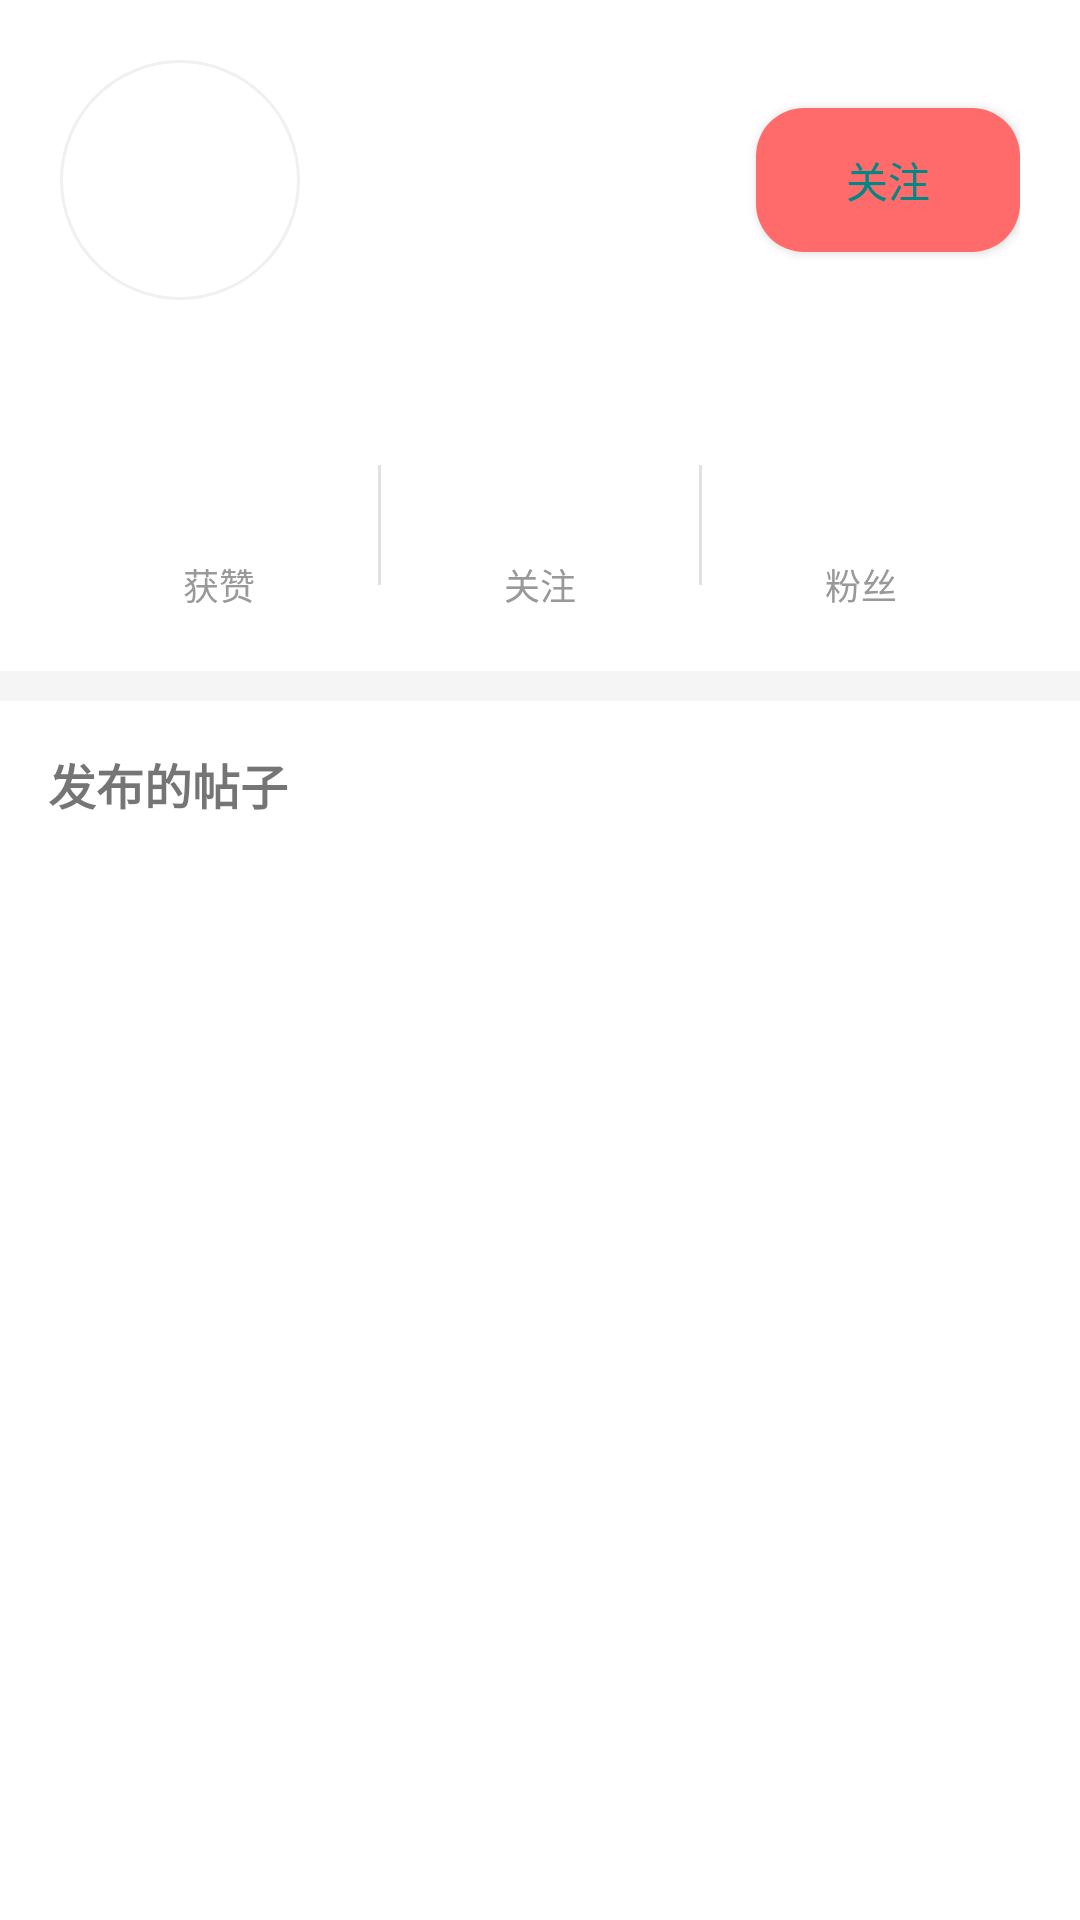

Reconstruct the res/layout file that produces this screen, plus the resources it refers to.
<!-- AndroidManifest.xml: application theme Theme.Poetry -->
<!-- res/layout/fragment_user_public_profile.xml -->
<?xml version="1.0" encoding="utf-8"?>
<androidx.core.widget.NestedScrollView xmlns:android="http://schemas.android.com/apk/res/android"
    xmlns:app="http://schemas.android.com/apk/res-auto"
    android:layout_width="match_parent"
    android:layout_height="match_parent"
    android:fillViewport="true">

    <LinearLayout
        android:layout_width="match_parent"
        android:layout_height="wrap_content"
        android:orientation="vertical">

        
        <LinearLayout
            android:layout_width="match_parent"
            android:layout_height="wrap_content"
            android:orientation="vertical"
            android:padding="20dp">

            
            <LinearLayout
                android:layout_width="match_parent"
                android:layout_height="wrap_content"
                android:orientation="horizontal"
                android:gravity="center_vertical">

                <LinearLayout
                    android:id="@+id/avatarView"
                    android:layout_width="80dp"
                    android:layout_height="80dp"
                    android:background="@drawable/circle_avatar_bg"
                    android:gravity="center">
                    <TextView
                        android:id="@+id/avatarText"
                        android:layout_width="wrap_content"
                        android:layout_height="wrap_content"
                        android:textSize="28sp"
                        android:textStyle="bold"
                        android:textColor="@color/white" />
                </LinearLayout>

                <LinearLayout
                    android:layout_width="0dp"
                    android:layout_height="wrap_content"
                    android:layout_weight="1"
                    android:layout_marginLeft="16dp"
                    android:orientation="vertical">

                    <TextView
                        android:id="@+id/nicknameText"
                        android:layout_width="wrap_content"
                        android:layout_height="wrap_content"
                        android:textSize="24sp"
                        android:textStyle="bold" />

                    <TextView
                        android:id="@+id/usernameText"
                        android:layout_width="wrap_content"
                        android:layout_height="wrap_content"
                        android:layout_marginTop="4dp"
                        android:textColor="#666666"
                        android:textSize="13sp" />
                </LinearLayout>

                <Button
                    android:id="@+id/followButton"
                    android:layout_width="wrap_content"
                    android:layout_height="wrap_content"
                    android:text="关注"
                    android:textSize="14sp"
                    android:paddingHorizontal="24dp"
                    android:paddingVertical="8dp"
                    android:background="@drawable/bg_follow_button"
                    android:textColor="@color/teal_700" />
            </LinearLayout>

            
            <TextView
                android:id="@+id/bioText"
                android:layout_width="match_parent"
                android:layout_height="wrap_content"
                android:layout_marginTop="16dp"
                android:textColor="#666666"
                android:textSize="14sp"
                android:maxLines="3"
                android:ellipsize="end" />

            
            <LinearLayout
                android:layout_width="match_parent"
                android:layout_height="wrap_content"
                android:layout_marginTop="20dp"
                android:orientation="horizontal">

                <LinearLayout
                    android:layout_width="0dp"
                    android:layout_height="wrap_content"
                    android:layout_weight="1"
                    android:orientation="vertical"
                    android:gravity="center">

                    <TextView
                        android:id="@+id/likeCountText"
                        android:layout_width="wrap_content"
                        android:layout_height="wrap_content"
                        android:textSize="20sp"
                        android:textStyle="bold"
                        android:textColor="@color/teal_700" />

                    <TextView
                        android:layout_width="wrap_content"
                        android:layout_height="wrap_content"
                        android:layout_marginTop="4dp"
                        android:text="获赞"
                        android:textSize="12sp"
                        android:textColor="#999999" />
                </LinearLayout>

                <View
                    android:layout_width="1dp"
                    android:layout_height="40dp"
                    android:background="#E0E0E0" />

                <LinearLayout
                    android:layout_width="0dp"
                    android:layout_height="wrap_content"
                    android:layout_weight="1"
                    android:orientation="vertical"
                    android:gravity="center">

                    <TextView
                        android:id="@+id/followingCountText"
                        android:layout_width="wrap_content"
                        android:layout_height="wrap_content"
                        android:textSize="20sp"
                        android:textStyle="bold"
                        android:textColor="@color/teal_700" />

                    <TextView
                        android:layout_width="wrap_content"
                        android:layout_height="wrap_content"
                        android:layout_marginTop="4dp"
                        android:text="关注"
                        android:textSize="12sp"
                        android:textColor="#999999" />
                </LinearLayout>

                <View
                    android:layout_width="1dp"
                    android:layout_height="40dp"
                    android:background="#E0E0E0" />

                <LinearLayout
                    android:layout_width="0dp"
                    android:layout_height="wrap_content"
                    android:layout_weight="1"
                    android:orientation="vertical"
                    android:gravity="center">

                    <TextView
                        android:id="@+id/followerCountText"
                        android:layout_width="wrap_content"
                        android:layout_height="wrap_content"
                        android:textSize="20sp"
                        android:textStyle="bold"
                        android:textColor="@color/teal_700" />

                    <TextView
                        android:layout_width="wrap_content"
                        android:layout_height="wrap_content"
                        android:layout_marginTop="4dp"
                        android:text="粉丝"
                        android:textSize="12sp"
                        android:textColor="#999999" />
                </LinearLayout>
            </LinearLayout>
        </LinearLayout>

        
        <View
            android:layout_width="match_parent"
            android:layout_height="10dp"
            android:background="#F5F5F5" />

        
        <LinearLayout
            android:layout_width="match_parent"
            android:layout_height="wrap_content"
            android:orientation="vertical"
            android:padding="16dp">

            <TextView
                android:layout_width="wrap_content"
                android:layout_height="wrap_content"
                android:text="发布的帖子"
                android:textSize="16sp"
                android:textStyle="bold" />

            <androidx.recyclerview.widget.RecyclerView
                android:id="@+id/postsRecyclerView"
                android:layout_width="match_parent"
                android:layout_height="wrap_content"
                android:layout_marginTop="12dp"
                app:layoutManager="androidx.recyclerview.widget.LinearLayoutManager" />

            <TextView
                android:id="@+id/emptyText"
                android:layout_width="match_parent"
                android:layout_height="wrap_content"
                android:text="暂无发布的帖子"
                android:textColor="#999999"
                android:textSize="14sp"
                android:gravity="center"
                android:padding="32dp"
                android:visibility="gone" />
        </LinearLayout>
    </LinearLayout>
</androidx.core.widget.NestedScrollView>
<!-- resources referenced by this layout -->
<resources>
  <color name="teal_700">#FF018786</color>
  <color name="white">#FFFFFFFF</color>
  <!-- drawable bg_follow_button (drawable) -->
  <?xml version="1.0" encoding="utf-8"?>
  <shape xmlns:android="http://schemas.android.com/apk/res/android">
      <solid android:color="#FF6B6B"/>
      <corners android:radius="16dp"/>
  </shape>
  <!-- drawable circle_avatar_bg (drawable) -->
  <?xml version="1.0" encoding="utf-8"?>
  <shape xmlns:android="http://schemas.android.com/apk/res/android"
      android:shape="oval">
      <solid android:color="@color/accent_indigo_soft" />
      <stroke
          android:width="1dp"
          android:color="@color/divider_light" />
  </shape>
  <style name="Theme.Poetry" parent="Theme.MaterialComponents.DayNight.NoActionBar">
          <item name="colorPrimary">@color/purple_500</item>
          <item name="colorPrimaryVariant">@color/purple_700</item>
          <item name="colorOnPrimary">@color/white</item>
          <item name="colorSecondary">@color/teal_200</item>
          <item name="colorSecondaryVariant">@color/teal_700</item>
          <item name="colorOnSecondary">@color/black</item>
          <item name="android:statusBarColor">?attr/colorPrimaryVariant</item>
          <item name="android:navigationBarColor">@android:color/white</item>
          <item name="toolbarStyle">@style/Widget.MaterialComponents.Toolbar.Primary</item>
          <item name="materialCardViewStyle">@style/Widget.MaterialComponents.CardView</item>
      </style>
  <color name="divider_light">#F0F0F0</color>
  <color name="purple_500">#FF6200EE</color>
  <color name="purple_700">#FF3700B3</color>
  <color name="teal_200">#FF03DAC5</color>
  <color name="black">#FF000000</color>
</resources>
